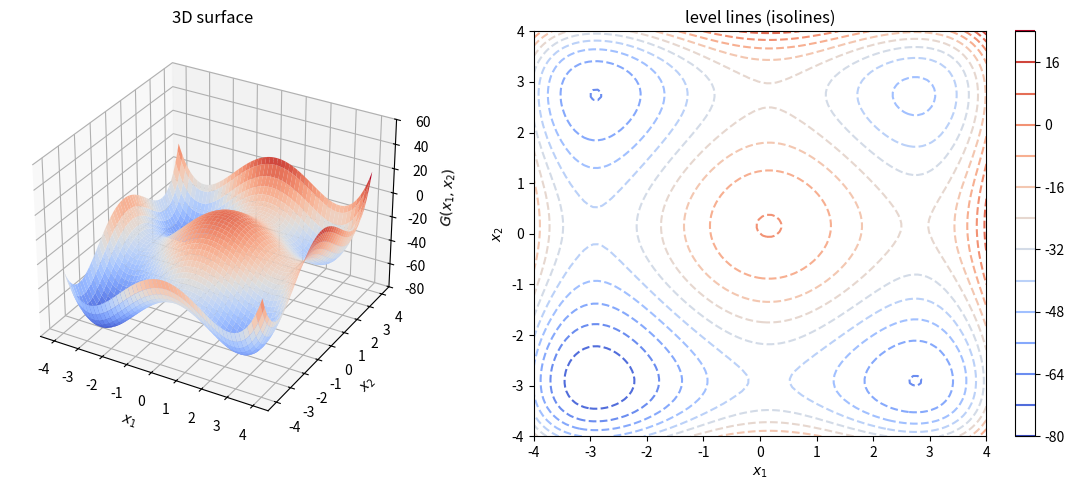

The script that saved this image:
import numpy as np
import matplotlib.pyplot as plt
from matplotlib import cm


def G(x1, x2):
    return 0.5 * ((np.pow(x1, 4) - 16 * np.pow(x1, 2) + 5 * x1) + (np.pow(x2, 4) - 16 * np.pow(x2, 2) + 5 * x2))


x1_vals = np.linspace(-4, 4, 100)
x2_vals = np.linspace(-4, 4, 100)
X1, X2 = np.meshgrid(x1_vals, x2_vals)
Z = G(X1, X2)

fig = plt.figure(figsize=(12, 5))

# 3Д графік
ax1 = fig.add_subplot(1, 2, 1, projection='3d')
ax1.plot_surface(X1, X2, Z, cmap=cm.coolwarm)
ax1.set_zlim(-80, 60)
ax1.set_xlabel('$x_1$')
ax1.set_ylabel('$x_2$')
ax1.set_zlabel('$G(x_1, x_2)$')
ax1.set_title('3D surface')

# контурний графік
ax2 = fig.add_subplot(1, 2, 2)
contour = ax2.contour(X1, X2, Z, cmap=cm.coolwarm, levels=12, linestyles='dashed')
plt.colorbar(contour, ax=ax2)
ax2.set_xlabel('$x_1$')
ax2.set_ylabel('$x_2$')
ax2.set_title('level lines (isolines)')

plt.tight_layout()
plt.show()
